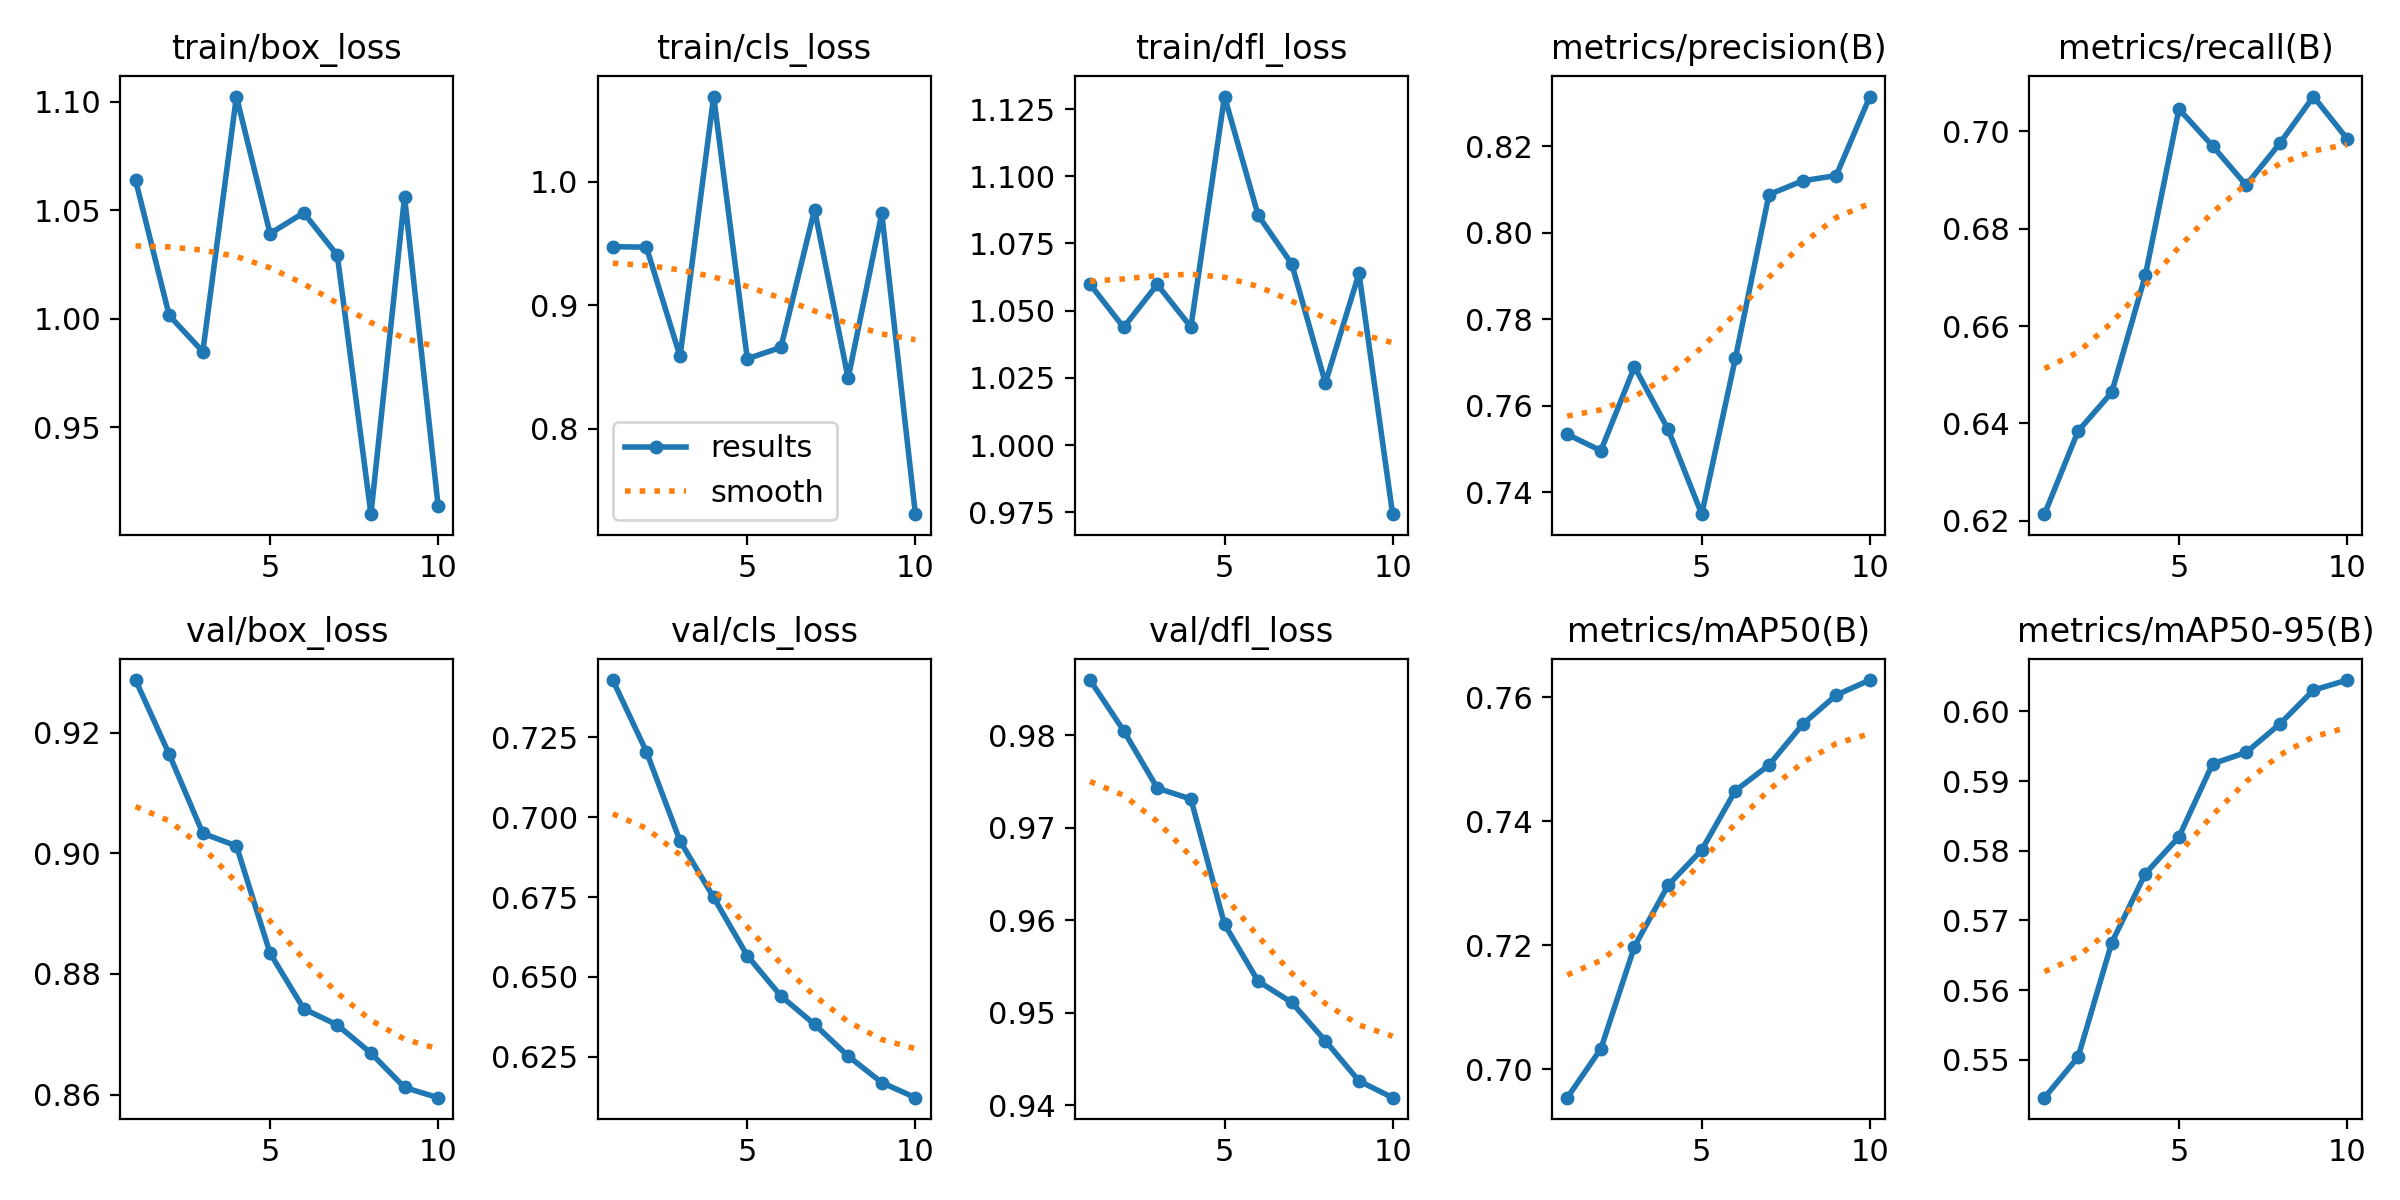

Source data for this figure (header and first rows):
epoch, time, train/box_loss, train/cls_loss, train/dfl_loss, metrics/precision(B), metrics/recall(B), metrics/mAP50(B), metrics/mAP50-95(B), val/box_loss, val/cls_loss, val/dfl_loss, lr/pg0, lr/pg1, lr/pg2
1, 6.04, 1.064, 0.9475, 1.06, 0.7534, 0.6213, 0.6955, 0.5446, 0.9287, 0.743, 0.986, 5.95e-06, 5.95e-06, 5.95e-06
2, 7.853, 1.002, 0.947, 1.044, 0.7496, 0.6384, 0.7033, 0.5504, 0.9164, 0.7205, 0.9805, 1.17941e-05, 1.17941e-05, 1.17941e-05
3, 9.659, 0.9849, 0.8586, 1.06, 0.769, 0.6463, 0.7198, 0.5668, 0.9033, 0.6925, 0.9743, 1.62245e-05, 1.62245e-05, 1.62245e-05
4, 11.48, 1.103, 1.069, 1.044, 0.7546, 0.6704, 0.7297, 0.5767, 0.9012, 0.6749, 0.9731, 1.92411e-05, 1.92411e-05, 1.92411e-05
5, 13.32, 1.039, 0.8566, 1.13, 0.735, 0.7046, 0.7354, 0.582, 0.8834, 0.6566, 0.9596, 2.0844e-05, 2.0844e-05, 2.0844e-05
6, 15.12, 1.049, 0.8658, 1.086, 0.771, 0.697, 0.7449, 0.5925, 0.8742, 0.644, 0.9534, 2.10333e-05, 2.10333e-05, 2.10333e-05
7, 16.91, 1.029, 0.9774, 1.067, 0.8088, 0.689, 0.7491, 0.5941, 0.8716, 0.6351, 0.9511, 1.98087e-05, 1.98087e-05, 1.98087e-05
8, 18.75, 0.9099, 0.8409, 1.023, 0.812, 0.6976, 0.7556, 0.5982, 0.8669, 0.6252, 0.947, 1.71705e-05, 1.71705e-05, 1.71705e-05
9, 20.49, 1.056, 0.9744, 1.064, 0.8133, 0.7072, 0.7604, 0.603, 0.8612, 0.6169, 0.9426, 1.31186e-05, 1.31186e-05, 1.31186e-05
10, 22.25, 0.9136, 0.7307, 0.9743, 0.8315, 0.6985, 0.7628, 0.6045, 0.8595, 0.6122, 0.9408, 7.65289e-06, 7.65289e-06, 7.65289e-06
